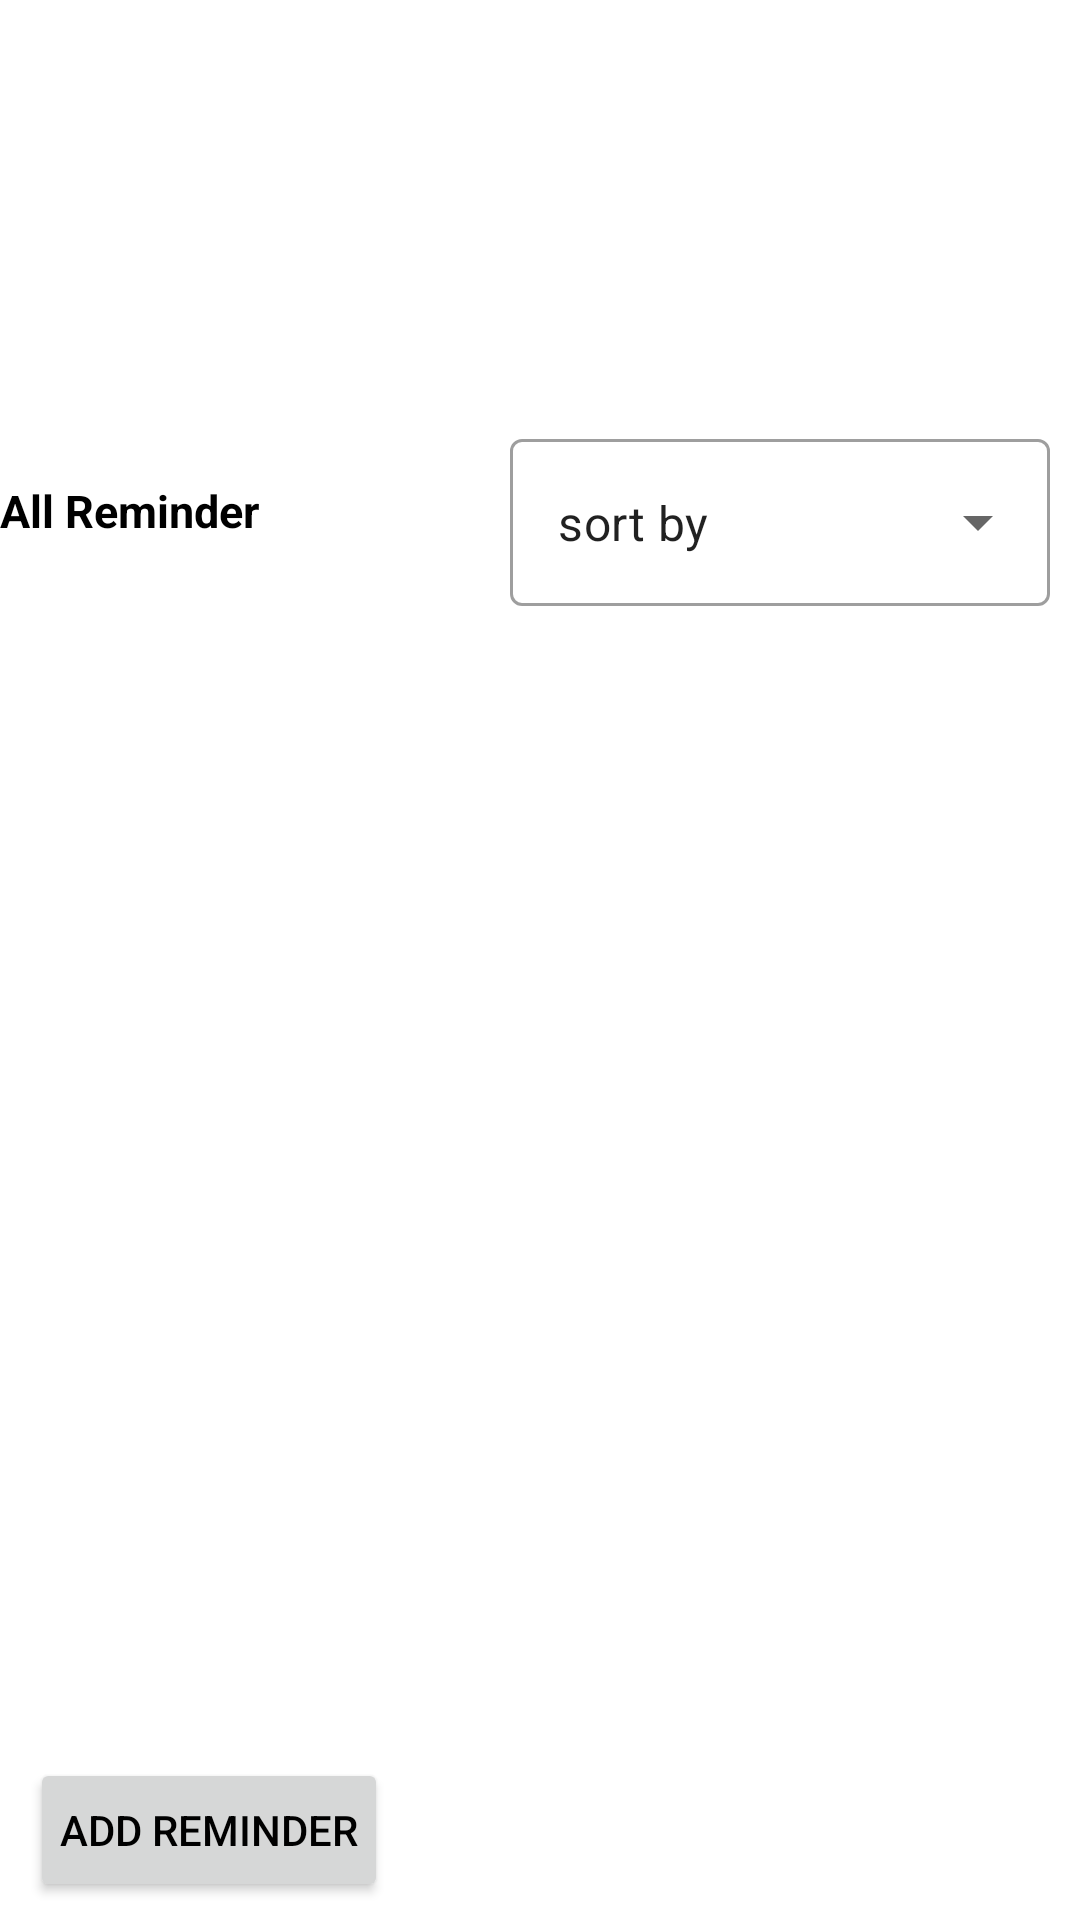

Here is an Android app screen rendered from its layout file. Give the layout XML and the strings, colors and styles it references.
<!-- AndroidManifest.xml: application theme Theme.StreamlineLife -->
<!-- res/layout/fragment_all_reminder_page.xml -->
<?xml version="1.0" encoding="utf-8"?>
<androidx.constraintlayout.widget.ConstraintLayout xmlns:android="http://schemas.android.com/apk/res/android"
    xmlns:app="http://schemas.android.com/apk/res-auto"
    xmlns:tools="http://schemas.android.com/tools"
    android:layout_width="match_parent"
    android:layout_height="match_parent"
    tools:context=".fragments.AllReminderPage">

    <ImageView
        android:id="@+id/imageInAllReminderPage"
        android:layout_width="match_parent"
        android:layout_height="130dp"
        android:layout_marginTop="10dp"
        android:layout_marginBottom="65dp"
        android:contentDescription="@string/reminder_image"
        android:src="@mipmap/navigation"
        android:scaleType="centerCrop"
        app:layout_constraintEnd_toEndOf="parent"
        app:layout_constraintStart_toStartOf="parent"
        app:layout_constraintTop_toTopOf="parent"
        tools:ignore="MissingConstraints" />

    <TextView
        android:id="@+id/CurrentDateInAllReminderPage"
        android:layout_width="wrap_content"
        android:layout_height="wrap_content"
        android:layout_marginTop="20dp"
        android:text="@string/all_reminder"
        android:textAlignment="center"
        android:textStyle="bold"
        android:textSize="15sp"
        app:layout_constraintTop_toBottomOf="@+id/imageInAllReminderPage"
        tools:ignore="MissingConstraints" />
    
    <com.google.android.material.textfield.TextInputLayout
        android:id="@+id/sortbydropdownInAllReminderPage"
        style="@style/Widget.MaterialComponents.TextInputLayout.OutlinedBox.ExposedDropdownMenu"
        android:layout_width="match_parent"
        android:layout_height="wrap_content"
        android:layout_marginStart="170dp"
        android:layout_marginTop="1dp"
        android:layout_marginEnd="10dp"
        android:focusable="false"
        android:focusableInTouchMode="false"
        app:layout_constraintEnd_toEndOf="parent"
        app:layout_constraintStart_toEndOf="@+id/CurrentDateInAllReminderPage"
        app:layout_constraintTop_toBottomOf="@+id/imageInAllReminderPage"
        tools:ignore="MissingConstraints">
        <AutoCompleteTextView
            android:id="@+id/sortbytextview"
            android:layout_width="match_parent"
            android:layout_height="wrap_content"
            android:focusable="false"
            android:focusableInTouchMode="false"
            android:inputType="none"
            android:selectAllOnFocus="false"
            android:text="@string/sort_by"
            tools:ignore="LabelFor" />
    </com.google.android.material.textfield.TextInputLayout>

    <ListView
        android:id="@+id/showallreminderInAllReminderPage"
        android:layout_width="match_parent"
        android:layout_height="match_parent"
        android:layout_marginTop="200dp"
        android:layout_marginEnd="10dp"
        android:layout_marginStart="10dp"
        android:layout_marginBottom="60dp"
        app:layout_constraintBottom_toBottomOf="@+id/addbuttonInAllReminderPage"
        app:layout_constraintEnd_toEndOf="parent"
        app:layout_constraintStart_toStartOf="parent"
        app:layout_constraintTop_toBottomOf="@+id/sortbydropdownInAllReminderPage" />

    <Button
        android:id="@+id/addbuttonInAllReminderPage"
        android:layout_width="wrap_content"
        android:layout_height="wrap_content"
        android:layout_marginStart="10dp"
        android:layout_marginTop="3dp"
        android:layout_marginBottom="3dp"
        android:padding="10dp"
        android:text="@string/add_reminder"
        app:layout_constraintBottom_toBottomOf="parent"
        app:layout_constraintStart_toStartOf="parent"
        app:layout_constraintTop_toBottomOf="@+id/showallreminderInAllReminderPage"
        tools:ignore="MissingConstraints" />
</androidx.constraintlayout.widget.ConstraintLayout>
<!-- resources referenced by this layout -->
<resources>
  <string name="add_reminder">add reminder</string>
  <string name="all_reminder">All Reminder</string>
  <string name="reminder_image">Reminder Image</string>
  <string name="sort_by">sort by</string>
  <style name="Theme.StreamlineLife" parent="Theme.MaterialComponents.DayNight.NoActionBar">
          
          <item name="colorPrimary">@color/teal_200</item>
          <item name="colorPrimaryVariant">@color/black</item>
          <item name="colorOnPrimary">@color/black</item>
          
          <item name="colorSecondary">@color/teal_200</item>
          <item name="colorSecondaryVariant">@color/black</item>
          <item name="colorOnSecondary">@color/black</item>
          
          <item name="android:statusBarColor" tools:targetApi="l">?attr/colorPrimaryVariant</item>
          
          <item name="android:textColor"> @color/black </item>
      </style>
  <color name="teal_200">#FF03DAC5</color>
  <color name="black">#FF000000</color>
</resources>
